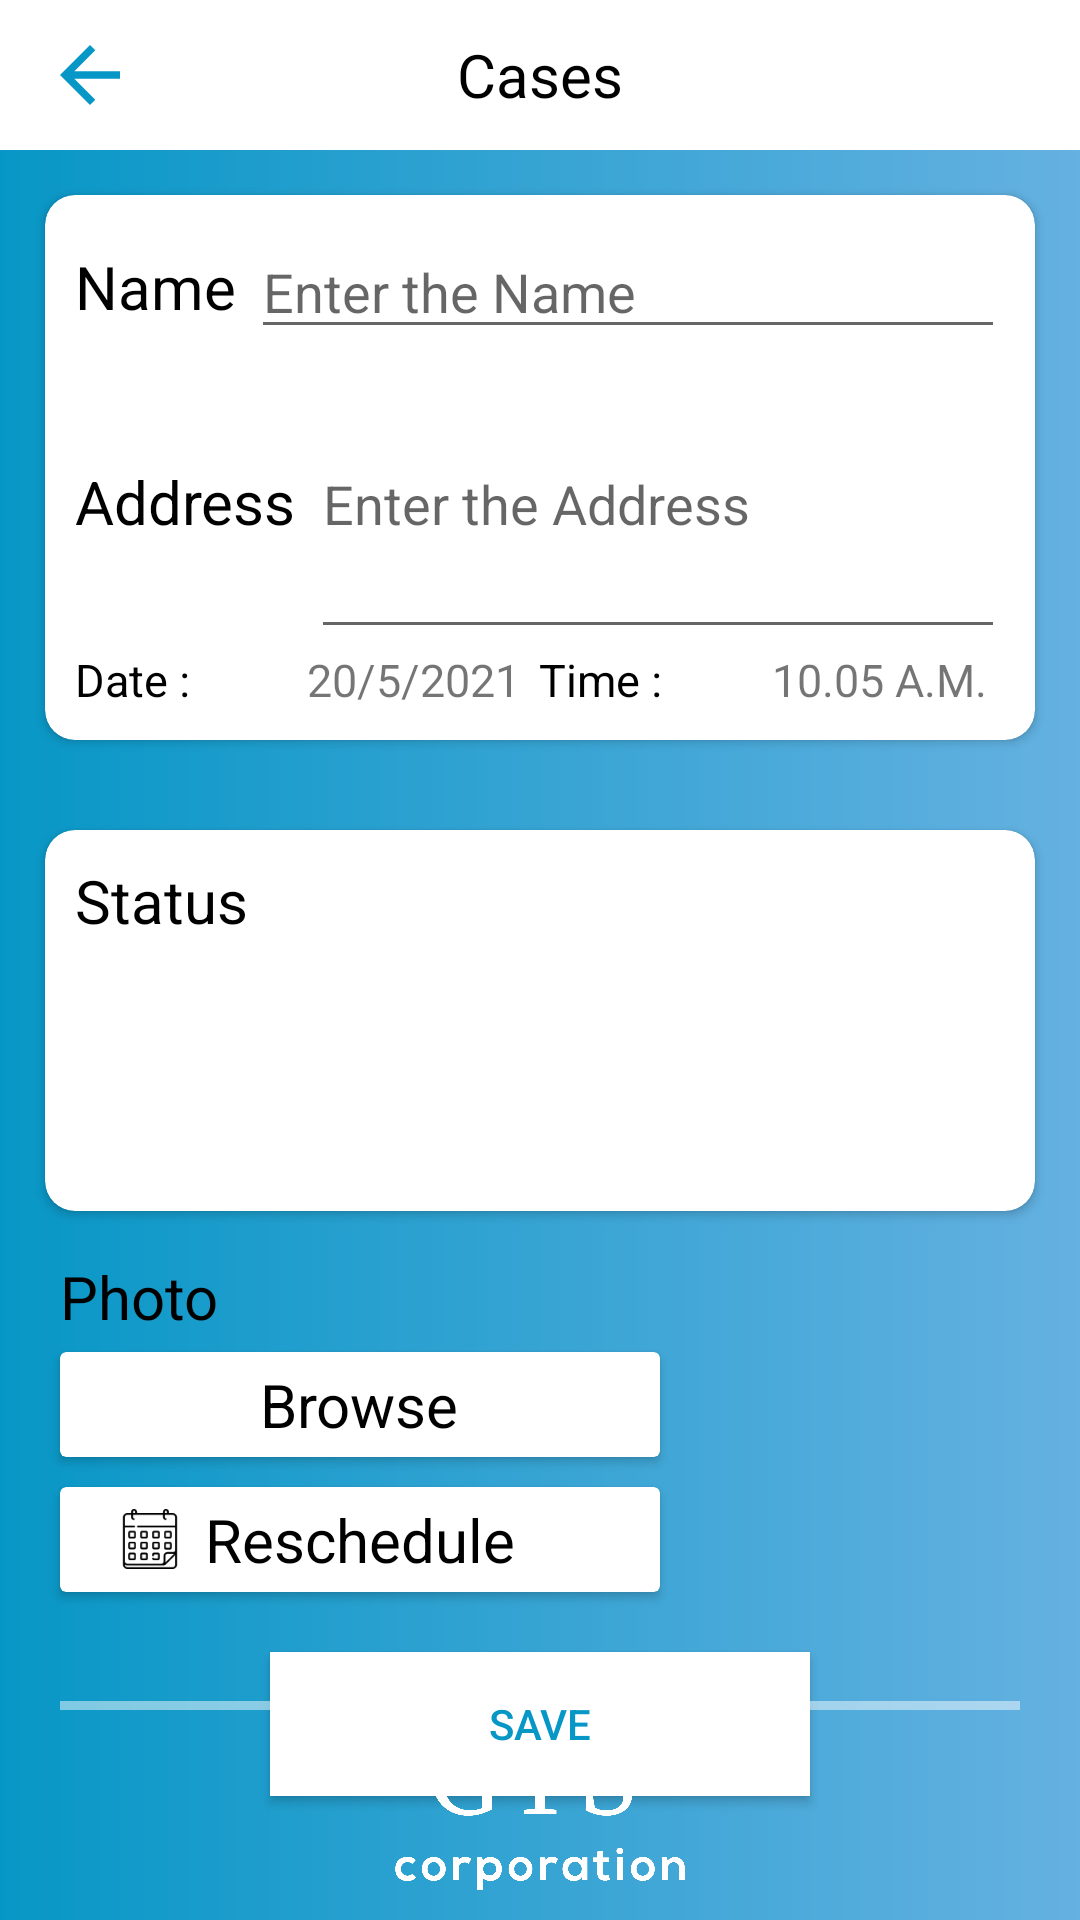

Reconstruct the res/layout file that produces this screen, plus the resources it refers to.
<!-- AndroidManifest.xml: application theme Theme.GTS -->
<!-- res/layout/activity_add_cases.xml -->
<?xml version="1.0" encoding="utf-8"?>
<RelativeLayout xmlns:android="http://schemas.android.com/apk/res/android"
    xmlns:app="http://schemas.android.com/apk/res-auto"
    xmlns:tools="http://schemas.android.com/tools"
    android:layout_width="match_parent"
    android:layout_height="match_parent"

    tools:context=".Add_cases">
    <RelativeLayout
        android:layout_width="match_parent"
        android:layout_height="wrap_content"
        android:id="@+id/header">
        <ImageView
            android:layout_width="40sp"
            android:layout_height="30sp"
            android:layout_margin="10sp"
            android:id="@+id/cases_back_button"
            android:src="@drawable/ic_baseline_arrow_back_24"/>
        <TextView
            android:layout_width="wrap_content"
            android:layout_height="wrap_content"
            android:text="Cases"
            android:layout_centerVertical="true"
            android:textSize="20sp"
            android:textColor="@color/black"
            android:layout_centerHorizontal="true"/>
    </RelativeLayout>
    <RelativeLayout
        android:layout_width="match_parent"
        android:layout_height="match_parent"
        android:background="@drawable/gradient_drawable"
        android:layout_below="@+id/header">
        <LinearLayout
            android:layout_width="match_parent"
            android:layout_height="match_parent"
            android:orientation="vertical">
            <androidx.cardview.widget.CardView
                android:layout_width="match_parent"
                android:layout_height="wrap_content"
                android:layout_margin="15sp"
                app:cardCornerRadius="10sp"
                android:padding="10sp"
                android:elevation="10sp">
                <RelativeLayout
                    android:layout_width="match_parent"
                    android:layout_height="match_parent"
                    android:layout_margin="10sp">
                    <LinearLayout
                        android:id="@+id/namelayout"
                        android:layout_width="match_parent"
                        android:layout_height="wrap_content"
                        android:orientation="horizontal">
                <TextView
                    android:layout_width="wrap_content"
                    android:layout_height="wrap_content"
                    android:id="@+id/nametv"
                    android:text="Name "
                    android:layout_gravity="center_vertical"
                    android:textSize="20sp"
                    android:textColor="@color/black"/>
                    <EditText
                        android:id="@+id/name"
                        android:layout_width="match_parent"
                        android:layout_height="wrap_content"
                        android:hint="Enter the Name"
                        android:layout_toRightOf="@+id/nametv"/>
                    </LinearLayout>
                    <LinearLayout
                        android:id="@+id/addresslayout"
                        android:layout_width="match_parent"
                        android:layout_height="wrap_content"
                        android:layout_below="@+id/namelayout">
                    <TextView
                        android:layout_width="wrap_content"
                        android:layout_height="wrap_content"
                        android:id="@+id/addresstv"
                        android:text="Address "
                        android:textSize="20sp"
                        android:textColor="@color/black"
                        />
                    <EditText
                        android:layout_width="match_parent"
                        android:layout_height="100dp"
                        android:hint="Enter the Address"
                        android:layout_toRightOf="@+id/addresstv" />
                    </LinearLayout>
                    <LinearLayout
                        android:layout_width="match_parent"
                        android:layout_height="wrap_content"
                        android:orientation="horizontal"
                        android:weightSum="4"
                        android:layout_below="@+id/addresslayout">
                        <TextView
                            android:layout_width="0dp"
                            android:layout_height="wrap_content"
                            android:layout_weight="1"
                            android:text="Date : "
                            android:textSize="15sp"
                            android:textColor="@color/black"/>
                        <TextView
                            android:layout_width="0dp"
                            android:layout_height="wrap_content"
                            android:text="20/5/2021"
                            android:textSize="15sp"
                            android:layout_weight="1"
                            />
                        <TextView
                            android:layout_weight="1"
                            android:layout_width="0dp"
                            android:layout_height="wrap_content"
                            android:text="Time : "
                            android:textSize="15sp"
                            android:textColor="@color/black"/>
                        <TextView
                            android:layout_weight="1"
                            android:layout_width="0dp"
                            android:text="10.05 A.M."
                            android:textSize="15sp"
                            android:layout_height="wrap_content"
                            />
                    </LinearLayout>
                </RelativeLayout>
            </androidx.cardview.widget.CardView>
            <androidx.cardview.widget.CardView
                android:clickable="true"
                android:foreground="?android:attr/selectableItemBackground"
                android:layout_width="match_parent"
                android:layout_height="wrap_content"
                android:layout_margin="15sp"
                app:cardCornerRadius="10sp"
                android:padding="10sp"
                android:elevation="10sp">
                <RelativeLayout
                    android:layout_width="match_parent"
                    android:layout_height="match_parent"
                    android:layout_margin="10sp">

                        <TextView
                            android:id="@+id/status"
                            android:layout_width="wrap_content"
                            android:layout_height="wrap_content"
                            android:text="Status "
                            android:layout_gravity="center_vertical"
                            android:textSize="20sp"
                            android:textColor="@color/black"/>
                    <TextView
                        android:layout_below="@+id/status"
                        android:layout_width="match_parent"
                        android:layout_height="80sp"/>


                </RelativeLayout>
            </androidx.cardview.widget.CardView>

            <TextView
                android:layout_width="wrap_content"
                android:layout_height="wrap_content"
                android:text="Photo"
                android:layout_marginLeft="20sp"
                android:textSize="20sp"
                android:layout_marginBottom="5sp"
                android:textColor="@color/black"/>
            <androidx.cardview.widget.CardView
                android:clickable="true"
                android:foreground="?android:attr/selectableItemBackground"
                android:layout_width="200sp"
                android:layout_height="35sp"
                android:elevation="10sp"
                android:layout_marginLeft="20sp"
                >
                <TextView
                    android:layout_width="wrap_content"
                    android:layout_height="wrap_content"
                    android:text="Browse"
                    android:textSize="20sp"
                    android:layout_gravity="center"
                    android:textColor="@color/black"/>
            </androidx.cardview.widget.CardView>
            <androidx.cardview.widget.CardView
                android:layout_width="200sp"
                android:clickable="true"
                android:foreground="?android:attr/selectableItemBackground"
                android:layout_height="35sp"
                android:elevation="10sp"
                android:layout_marginTop="10sp"
                android:layout_marginLeft="20sp"
                >

                        <ImageView

                            android:id="@+id/calendarview"
                            android:layout_width="wrap_content"
                            android:layout_height="wrap_content"
                            android:src="@drawable/ic_calendar"
                            android:layout_marginLeft="20sp"
                            android:layout_gravity="center_vertical"


                            />
                        <TextView
                            android:layout_width="wrap_content"
                            android:layout_height="wrap_content"
                            android:text="Reschedule"
                            android:textSize="20sp"
                            android:layout_gravity="center"
                            android:textColor="@color/black"/>

            </androidx.cardview.widget.CardView>



















                <Button
                android:layout_width="180sp"
                android:layout_height="wrap_content"
                android:text="Save"
                android:background="@color/white"
                android:textColor="@color/startcolor"
                android:layout_gravity="center_horizontal"
                android:layout_marginTop="20sp"/>


        </LinearLayout>
        <RelativeLayout
            android:layout_width="match_parent"
            android:layout_height="match_parent"
            android:layout_alignParentBottom="true">
            <View
                android:id="@+id/line"
                android:layout_width="wrap_content"
                android:layout_height="3dp"
                android:layout_above="@+id/bottomlogo"
                android:layout_marginBottom="10sp"
                android:layout_marginLeft="20sp"
                android:layout_marginRight="20sp"
                android:background="@color/boxcolor"/>
            <ImageView
                android:id="@+id/bottomlogo"
                android:layout_width="wrap_content"
                android:layout_height="50sp"
                android:layout_alignParentBottom="true"
                android:layout_marginBottom="10sp"
                android:src="@drawable/gts_corporation_white_logo_only"/>

        </RelativeLayout>
    </RelativeLayout>
</RelativeLayout>
<!-- resources referenced by this layout -->
<resources>
  <color name="black">#FF000000</color>
  <color name="boxcolor">#7AFFFFFF</color>
  <color name="startcolor">#0797c6</color>
  <color name="white">#FFFFFF</color>
  <!-- drawable gradient_drawable (drawable) -->
  <?xml version="1.0" encoding="utf-8"?>
  <shape xmlns:android="http://schemas.android.com/apk/res/android" android:shape="rectangle">
  <gradient android:startColor="@color/startcolor" android:endColor="@color/endcolor">
  </gradient>
  </shape>
  <!-- drawable gts_corporation_white_logo_only: png bitmap (drawable-v24, 32390 bytes) -->
  <!-- drawable ic_baseline_arrow_back_24 (drawable) -->
  <vector android:height="24dp" android:tint="#0797C6"
      android:viewportHeight="24" android:viewportWidth="24"
      android:width="24dp" xmlns:android="http://schemas.android.com/apk/res/android">
      <path android:fillColor="@android:color/white" android:pathData="M20,11H7.83l5.59,-5.59L12,4l-8,8 8,8 1.41,-1.41L7.83,13H20v-2z"/>
  </vector>
  <!-- drawable ic_calendar: vector/xml drawable (drawable, 4479 chars, omitted) -->
  <style name="Theme.GTS" parent="Theme.MaterialComponents.DayNight.DarkActionBar">
          
          <item name="colorPrimary">@color/white</item>
          <item name="colorPrimaryVariant">@color/startcolor</item>
          <item name="colorOnPrimary">@color/white</item>
          
          <item name="colorSecondary">@color/teal_200</item>
          <item name="colorSecondaryVariant">@color/teal_700</item>
          <item name="colorOnSecondary">@color/black</item>
          
          <item name="android:statusBarColor" tools:targetApi="l">?attr/colorPrimaryVariant</item>
          
      </style>
  <color name="endcolor">#65b1e1</color>
  <color name="teal_200">#FF03DAC5</color>
  <color name="teal_700">#FF018786</color>
</resources>
